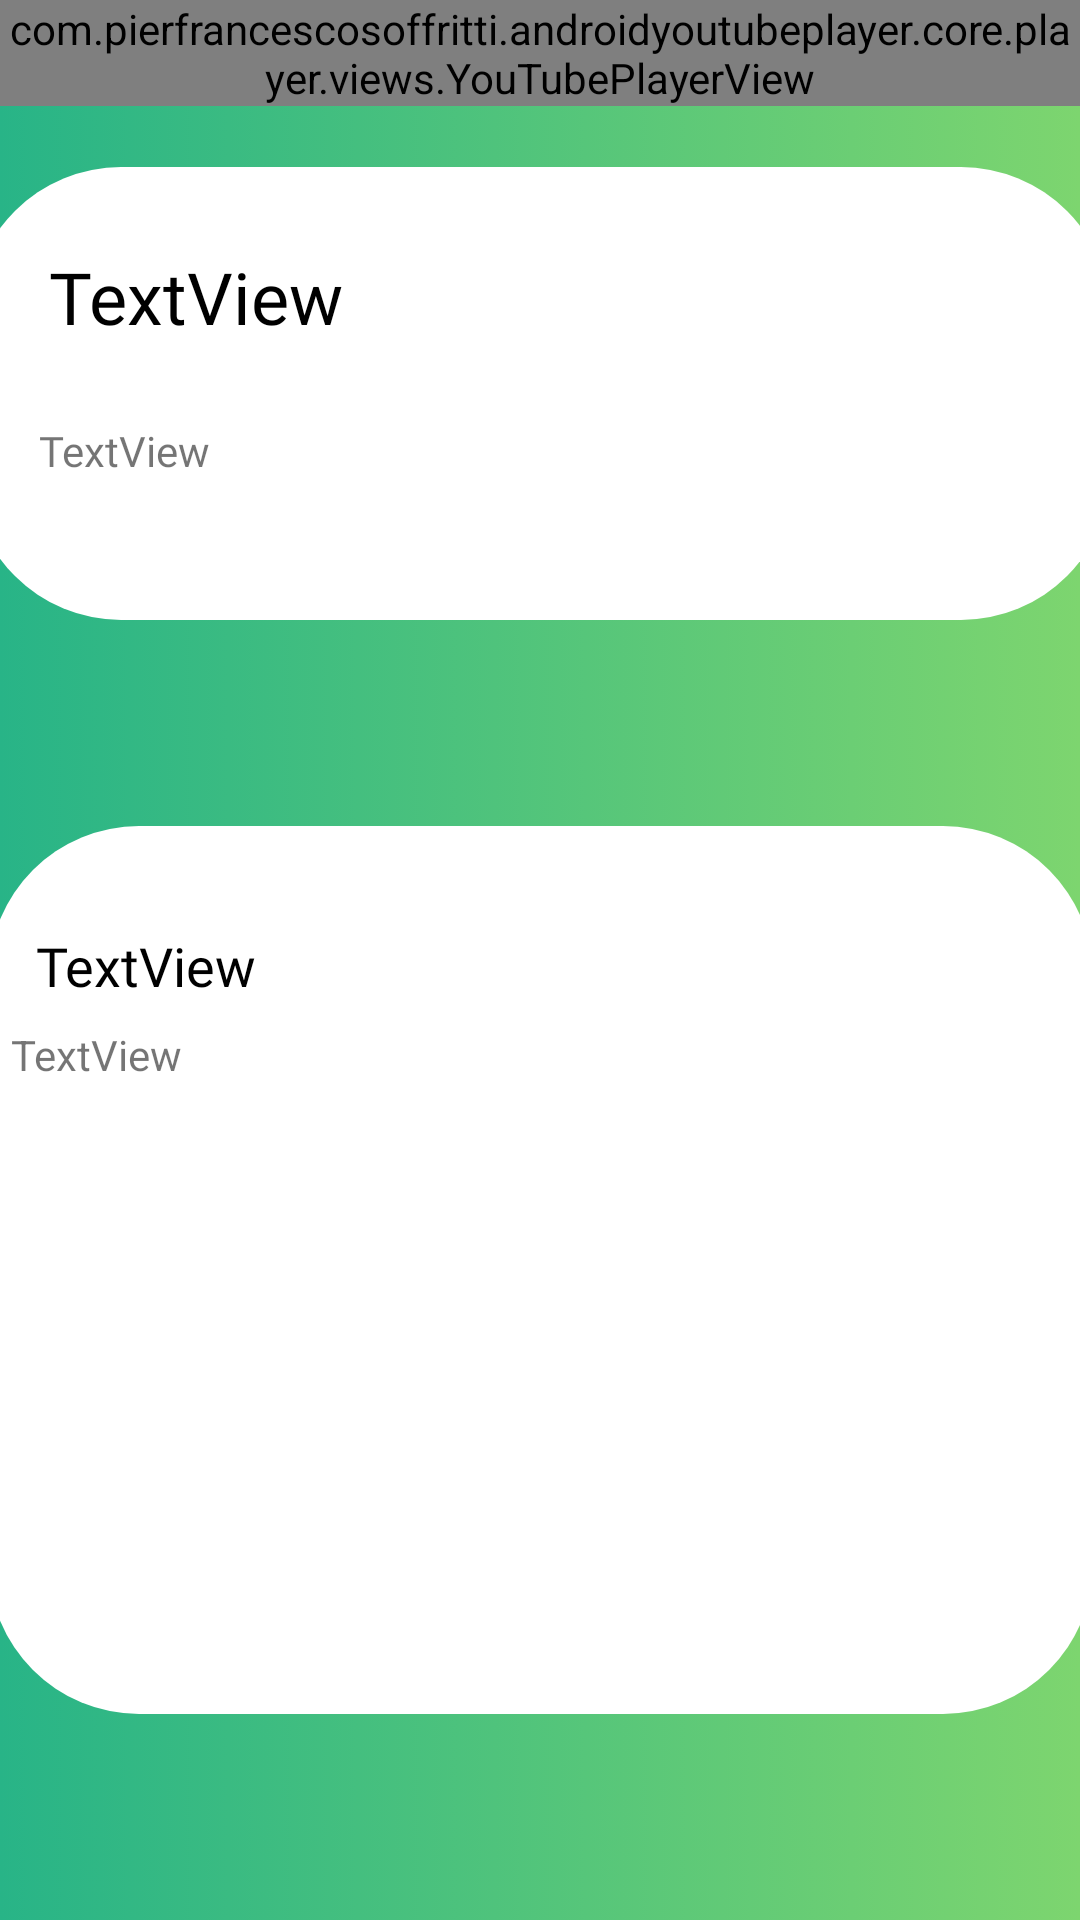

Write the Android layout XML for this screen, with the resource values it uses.
<!-- AndroidManifest.xml: application theme Theme.MadProj -->
<!-- res/layout/activity_video_player.xml -->
<?xml version="1.0" encoding="utf-8"?>
<androidx.constraintlayout.widget.ConstraintLayout xmlns:android="http://schemas.android.com/apk/res/android"
    xmlns:app="http://schemas.android.com/apk/res-auto"
    xmlns:tools="http://schemas.android.com/tools"
    android:layout_width="match_parent"
    android:layout_height="match_parent"
    android:background="@drawable/gradient_background"
    tools:context=".VideoPlayer">
    <LinearLayout
        android:layout_width="match_parent"
        android:layout_height="match_parent"
        android:orientation="vertical" >

        <com.pierfrancescosoffritti.androidyoutubeplayer.core.player.views.YouTubePlayerView
            android:id="@+id/youtube_player_view"
            android:layout_width="match_parent"
            android:layout_height="wrap_content"
            app:autoPlay="true"
            app:videoId="" />

        <androidx.constraintlayout.widget.ConstraintLayout
            android:layout_width="match_parent"
            android:layout_height="match_parent">

            <ImageView
                android:id="@+id/imageView14"
                android:layout_width="368dp"
                android:layout_height="296dp"
                app:layout_constraintBottom_toBottomOf="parent"
                app:layout_constraintEnd_toEndOf="parent"
                app:layout_constraintStart_toStartOf="parent"
                app:layout_constraintTop_toBottomOf="@+id/imageView15"
                app:srcCompat="@drawable/course_info_button" />

            <ImageView
                android:id="@+id/imageView15"
                android:layout_width="380dp"
                android:layout_height="151dp"
                app:layout_constraintBottom_toBottomOf="parent"
                app:layout_constraintEnd_toEndOf="parent"
                app:layout_constraintHorizontal_bias="0.516"
                app:layout_constraintStart_toStartOf="parent"
                app:layout_constraintTop_toTopOf="parent"
                app:layout_constraintVertical_bias="0.045"
                app:srcCompat="@drawable/course_info_button" />

            <TextView
                android:id="@+id/CourseTitle"
                android:layout_width="351dp"
                android:layout_height="40dp"
                android:fontFamily="@font/poppins"
                android:text="TextView"
                android:textColor="#000000"
                android:textSize="24sp"
                app:layout_constraintBottom_toBottomOf="@+id/imageView15"
                app:layout_constraintEnd_toEndOf="@+id/imageView15"
                app:layout_constraintHorizontal_bias="0.866"
                app:layout_constraintStart_toStartOf="parent"
                app:layout_constraintTop_toTopOf="@+id/imageView15"
                app:layout_constraintVertical_bias="0.243" />

            <TextView
                android:id="@+id/Organiser"
                android:layout_width="302dp"
                android:layout_height="26dp"
                android:fontFamily="@font/poppins"

                android:text="TextView"
                app:layout_constraintBottom_toBottomOf="@+id/imageView15"
                app:layout_constraintEnd_toEndOf="@+id/imageView15"
                app:layout_constraintHorizontal_bias="0.294"
                app:layout_constraintStart_toStartOf="@+id/imageView15"
                app:layout_constraintTop_toBottomOf="@+id/CourseTitle"
                app:layout_constraintVertical_bias="0.31" />

            <TextView
                android:id="@+id/CourseDesc"
                android:layout_width="wrap_content"
                android:layout_height="wrap_content"
                android:text="TextView"
                android:textColor="#000000"
                android:textSize="18sp"
                android:fontFamily="@font/poppins"
                app:layout_constraintBottom_toBottomOf="@+id/imageView14"
                app:layout_constraintEnd_toEndOf="@+id/imageView14"
                app:layout_constraintHorizontal_bias="0.054"
                app:layout_constraintStart_toStartOf="@+id/imageView14"
                app:layout_constraintTop_toTopOf="@+id/imageView14"
                app:layout_constraintVertical_bias="0.126" />

            <TextView
                android:id="@+id/courseDisplayDetail"
                android:layout_width="353dp"
                android:layout_height="193dp"
                android:layout_marginTop="30dp"
                android:text="TextView"
                app:layout_constraintBottom_toBottomOf="@+id/imageView14"
                app:layout_constraintEnd_toEndOf="@+id/imageView14"
                app:layout_constraintStart_toStartOf="@+id/imageView14"
                app:layout_constraintTop_toTopOf="@+id/imageView14" />

        </androidx.constraintlayout.widget.ConstraintLayout>
    </LinearLayout>



</androidx.constraintlayout.widget.ConstraintLayout>
<!-- resources referenced by this layout -->
<resources>
  <!-- drawable course_info_button (drawable) -->
  <?xml version="1.0" encoding="utf-8"?>
  <selector xmlns:android="http://schemas.android.com/apk/res/android">
      <item>
          <shape android:shape="rectangle">
  
              <gradient
                  android:type="linear"
                  android:startColor="#FFFFFF"
                  android:endColor="#FFFFFF"
                  android:angle="0"
                  />
              <corners android:radius="50dp"/>
  
  
          </shape>
      </item>
  </selector>
  <!-- drawable gradient_background (drawable) -->
  <?xml version="1.0" encoding="utf-8"?>
  <selector xmlns:android="http://schemas.android.com/apk/res/android">
          <item>
  <shape android:shape="rectangle">
  
          <gradient
              android:type="linear"
              android:startColor="#28B487"
              android:endColor="#7DD56F"
              android:angle="0"
              />
  
  
  
  </shape>
          </item>
  </selector>
  <style name="Theme.MadProj" parent="Theme.AppCompat.DayNight.NoActionBar">
          
          <item name="colorPrimary">@color/purple_500</item>
          <item name="colorPrimaryVariant">@color/purple_700</item>
          <item name="colorOnPrimary">@color/white</item>
          
          <item name="colorSecondary">@color/teal_200</item>
          <item name="colorSecondaryVariant">@color/teal_700</item>
          <item name="colorOnSecondary">@color/black</item>
          
          <item name="android:windowTranslucentNavigation">true</item>
          <item name="android:windowTranslucentStatus">true</item>
          
          <item name="android:windowContentTransitions">
              true
          </item>
  
      </style>
  <!-- not gathered from this repository: default colours our renderer supplied (Android Studio template values) -->
  <color name="purple_500">#FF6200EE</color>
  <color name="purple_700">#FF3700B3</color>
  <color name="teal_200">#FF03DAC5</color>
  <color name="teal_700">#FF018786</color>
  <color name="black">#FF000000</color>
  <color name="white">#FFFFFFFF</color>
</resources>
